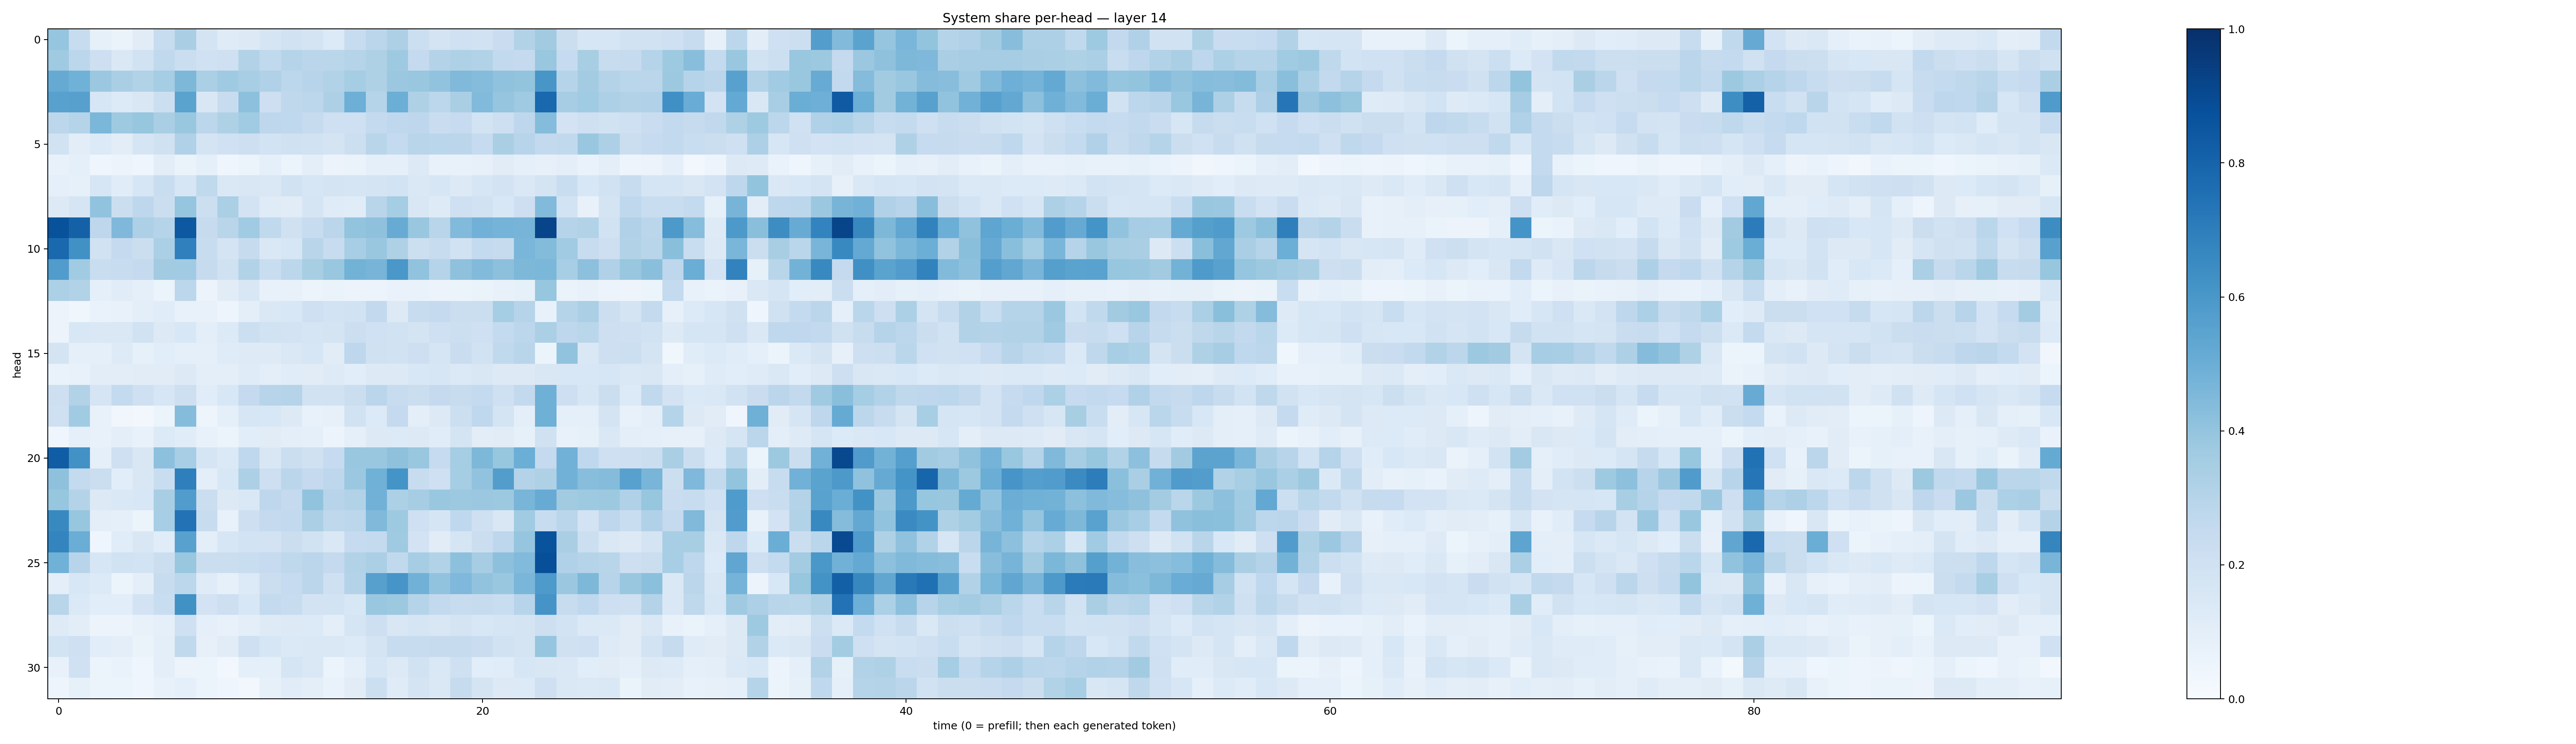

The file beside this chart, header and first rows:
0.39655364, 0.23905729, 0.08311948, 0.06374825, 0.11171214, 0.23899758, 0.33930498, 0.17691486, 0.12109014, 0.12663391, 0.1708617, 0.18822224, 0.17471273, 0.13535874, 0.23617426, 0.28331473, 0.32542375, 0.21632941, 0.17416339, 0.20216262, 0.19045576, 0.22685702, 0.30984598, 0.36278808
0.3682, 0.2787, 0.2121, 0.1476, 0.1899, 0.2627, 0.2216, 0.1994, 0.2062, 0.3122, 0.264, 0.2987, 0.2827, 0.2889, 0.3036, 0.3224, 0.3719, 0.2521, 0.306, 0.3205, 0.3123, 0.2585, 0.2507, 0.389
0.5125, 0.4862, 0.3806, 0.3398, 0.3147, 0.3533, 0.4557, 0.3335, 0.3678, 0.3471, 0.3171, 0.2787, 0.2949, 0.3107, 0.3549, 0.3237, 0.3792, 0.3869, 0.4027, 0.4456, 0.4347, 0.4064, 0.4008, 0.6017
0.5568, 0.5597, 0.1638, 0.1333, 0.1517, 0.2183, 0.5475, 0.151, 0.2363, 0.417, 0.2133, 0.2703, 0.2792, 0.326, 0.4945, 0.2975, 0.4971, 0.3219, 0.2784, 0.3395, 0.4429, 0.3974, 0.3681, 0.7823
0.2807, 0.3002, 0.4583, 0.3733, 0.3941, 0.3385, 0.3829, 0.2796, 0.3234, 0.3638, 0.2746, 0.2687, 0.2442, 0.2087, 0.2065, 0.2551, 0.2679, 0.2767, 0.2273, 0.2482, 0.1873, 0.2139, 0.2735, 0.4362
0.1896, 0.1026, 0.1364, 0.102, 0.1699, 0.1956, 0.3179, 0.1759, 0.1995, 0.2141, 0.1852, 0.1978, 0.1939, 0.176, 0.2164, 0.2911, 0.2547, 0.2902, 0.2882, 0.2839, 0.2472, 0.3376, 0.2966, 0.2588
0.07793, 0.09153, 0.04005, 0.05594, 0.0429, 0.1033, 0.06309, 0.08853, 0.04098, 0.06077, 0.09283, 0.06178, 0.09805, 0.05535, 0.06381, 0.09085, 0.08745, 0.1309, 0.0707, 0.07586, 0.07833, 0.1112, 0.0898, 0.07833
0.08809, 0.08321, 0.1569, 0.1144, 0.1631, 0.2317, 0.1601, 0.2618, 0.1429, 0.1486, 0.1414, 0.1915, 0.1613, 0.1748, 0.1715, 0.1743, 0.187, 0.1438, 0.1569, 0.1312, 0.1593, 0.1803, 0.1415, 0.1729
0.1258, 0.1644, 0.4046, 0.2193, 0.2745, 0.2264, 0.3965, 0.2164, 0.3352, 0.1803, 0.1202, 0.1109, 0.1642, 0.1198, 0.1142, 0.2893, 0.3541, 0.1503, 0.1246, 0.2039, 0.1911, 0.1527, 0.2124, 0.4453
0.8709, 0.8118, 0.2745, 0.4497, 0.3277, 0.3024, 0.8444, 0.2438, 0.291, 0.3656, 0.2628, 0.1975, 0.2379, 0.283, 0.3988, 0.4114, 0.509, 0.3878, 0.2913, 0.4447, 0.4805, 0.4748, 0.4709, 0.9193
0.7793, 0.6274, 0.1945, 0.2537, 0.2239, 0.3336, 0.6901, 0.2378, 0.1794, 0.2424, 0.1422, 0.1587, 0.2922, 0.2351, 0.3456, 0.385, 0.3238, 0.2176, 0.2353, 0.192, 0.2572, 0.2423, 0.4642, 0.4402
0.5743, 0.367, 0.2334, 0.2392, 0.253, 0.3632, 0.3654, 0.246, 0.1965, 0.3116, 0.2328, 0.2805, 0.3401, 0.387, 0.4793, 0.4719, 0.6006, 0.4046, 0.3041, 0.4104, 0.4417, 0.4143, 0.4532, 0.4581
0.3304, 0.3157, 0.09342, 0.1156, 0.09337, 0.05884, 0.2799, 0.05514, 0.1106, 0.1516, 0.07585, 0.07772, 0.06006, 0.06446, 0.05724, 0.05473, 0.06989, 0.07023, 0.0567, 0.05891, 0.06569, 0.07164, 0.08221, 0.3912
0.05542, 0.03575, 0.06754, 0.07148, 0.09551, 0.1165, 0.0779, 0.07615, 0.04808, 0.1005, 0.1428, 0.1542, 0.2055, 0.1848, 0.1923, 0.2597, 0.1278, 0.2401, 0.2502, 0.2188, 0.2228, 0.3547, 0.2974, 0.07052
0.05642, 0.1548, 0.146, 0.1416, 0.1895, 0.1257, 0.1554, 0.0996, 0.1349, 0.2165, 0.1921, 0.1825, 0.1663, 0.1768, 0.2152, 0.1999, 0.1876, 0.1752, 0.2046, 0.2165, 0.207, 0.2543, 0.2802, 0.3328
0.1767, 0.08759, 0.08709, 0.1237, 0.0828, 0.1062, 0.09218, 0.08685, 0.1193, 0.1241, 0.1222, 0.1425, 0.1595, 0.1118, 0.2736, 0.1973, 0.1904, 0.2139, 0.1681, 0.2281, 0.1908, 0.2624, 0.2903, 0.05204
0.06716, 0.07655, 0.1044, 0.103, 0.1112, 0.1118, 0.1272, 0.09814, 0.09562, 0.1192, 0.09822, 0.1159, 0.1105, 0.1234, 0.1088, 0.1259, 0.13, 0.1536, 0.1564, 0.1397, 0.1512, 0.1327, 0.1271, 0.1506
0.2122, 0.3113, 0.1674, 0.2547, 0.2062, 0.1573, 0.2143, 0.115, 0.1551, 0.2532, 0.2944, 0.3008, 0.1913, 0.1939, 0.2189, 0.2833, 0.2383, 0.2243, 0.2517, 0.2354, 0.2578, 0.2041, 0.2607, 0.4887
0.2082, 0.3634, 0.07544, 0.03325, 0.0279, 0.06024, 0.4362, 0.04949, 0.09281, 0.158, 0.1547, 0.1264, 0.07205, 0.07935, 0.1888, 0.1341, 0.2524, 0.1008, 0.1269, 0.2179, 0.267, 0.1726, 0.1014, 0.4899
0.04014, 0.09038, 0.07269, 0.09515, 0.07234, 0.1337, 0.1164, 0.07606, 0.05947, 0.1078, 0.1114, 0.09468, 0.09243, 0.05739, 0.0897, 0.13, 0.1338, 0.1305, 0.1135, 0.1783, 0.1052, 0.1106, 0.08407, 0.1966
0.8244, 0.6234, 0.09189, 0.2086, 0.1494, 0.4144, 0.3451, 0.1662, 0.1398, 0.2657, 0.1518, 0.221, 0.1989, 0.2462, 0.3866, 0.3867, 0.4132, 0.3891, 0.249, 0.3536, 0.4545, 0.3944, 0.4985, 0.2539
0.4121, 0.2561, 0.2219, 0.1082, 0.1492, 0.2331, 0.6951, 0.09723, 0.1554, 0.3275, 0.2145, 0.2836, 0.2534, 0.2742, 0.3824, 0.4868, 0.6157, 0.2369, 0.209, 0.3545, 0.4026, 0.5711, 0.3056, 0.3219
0.3907, 0.3052, 0.1285, 0.1432, 0.1541, 0.3412, 0.5776, 0.2239, 0.1327, 0.1442, 0.2758, 0.2501, 0.4031, 0.2933, 0.3086, 0.484, 0.3309, 0.3513, 0.3844, 0.3757, 0.382, 0.3785, 0.4683, 0.5086
0.6578, 0.3944, 0.09706, 0.08767, 0.06237, 0.347, 0.7441, 0.2394, 0.07162, 0.2132, 0.2526, 0.2617, 0.3355, 0.2728, 0.2807, 0.4456, 0.3736, 0.2094, 0.1677, 0.2669, 0.2081, 0.1495, 0.3646, 0.239
0.6739, 0.5025, 0.04575, 0.1134, 0.15, 0.1138, 0.5555, 0.0992, 0.1596, 0.1853, 0.1804, 0.2191, 0.1931, 0.1471, 0.2474, 0.2564, 0.3697, 0.1832, 0.1096, 0.1688, 0.2231, 0.2765, 0.3964, 0.8651
0.486, 0.2931, 0.1584, 0.1935, 0.1858, 0.2213, 0.3898, 0.2264, 0.2194, 0.2328, 0.2464, 0.2704, 0.2824, 0.25, 0.309, 0.333, 0.2622, 0.3496, 0.3125, 0.4171, 0.3515, 0.4161, 0.4425, 0.8804
0.09516, 0.1547, 0.1357, 0.05325, 0.09763, 0.2357, 0.2791, 0.1178, 0.08274, 0.1358, 0.2253, 0.2485, 0.2829, 0.2088, 0.3055, 0.5608, 0.6055, 0.4832, 0.4058, 0.4518, 0.4047, 0.386, 0.4617, 0.5898
0.2898, 0.1396, 0.1056, 0.1062, 0.1814, 0.2339, 0.6252, 0.1814, 0.2127, 0.1536, 0.2554, 0.2348, 0.1824, 0.1868, 0.1561, 0.3837, 0.3773, 0.2991, 0.2608, 0.2377, 0.2444, 0.2308, 0.2968, 0.6109
0.1246, 0.1031, 0.05725, 0.05756, 0.07135, 0.08942, 0.2061, 0.09094, 0.0766, 0.09677, 0.1234, 0.1328, 0.1349, 0.09524, 0.1702, 0.2113, 0.1498, 0.166, 0.1493, 0.1774, 0.1547, 0.1708, 0.1782, 0.2131
0.1863, 0.2085, 0.1067, 0.1015, 0.06457, 0.09649, 0.2656, 0.08032, 0.1127, 0.206, 0.1615, 0.1401, 0.1441, 0.144, 0.1366, 0.1787, 0.2366, 0.2395, 0.2433, 0.2448, 0.2297, 0.19, 0.1764, 0.3953
0.07582, 0.2017, 0.05877, 0.06741, 0.04513, 0.09966, 0.05689, 0.0512, 0.02557, 0.08815, 0.08882, 0.1649, 0.1416, 0.06131, 0.08961, 0.158, 0.1312, 0.194, 0.1453, 0.2087, 0.1076, 0.1153, 0.1631, 0.1507
0.04927, 0.08448, 0.06182, 0.05352, 0.04293, 0.07801, 0.09301, 0.05956, 0.04411, 0.02845, 0.08573, 0.1171, 0.09873, 0.06978, 0.1094, 0.2154, 0.1207, 0.1772, 0.1466, 0.2459, 0.1746, 0.1299, 0.1341, 0.2096
